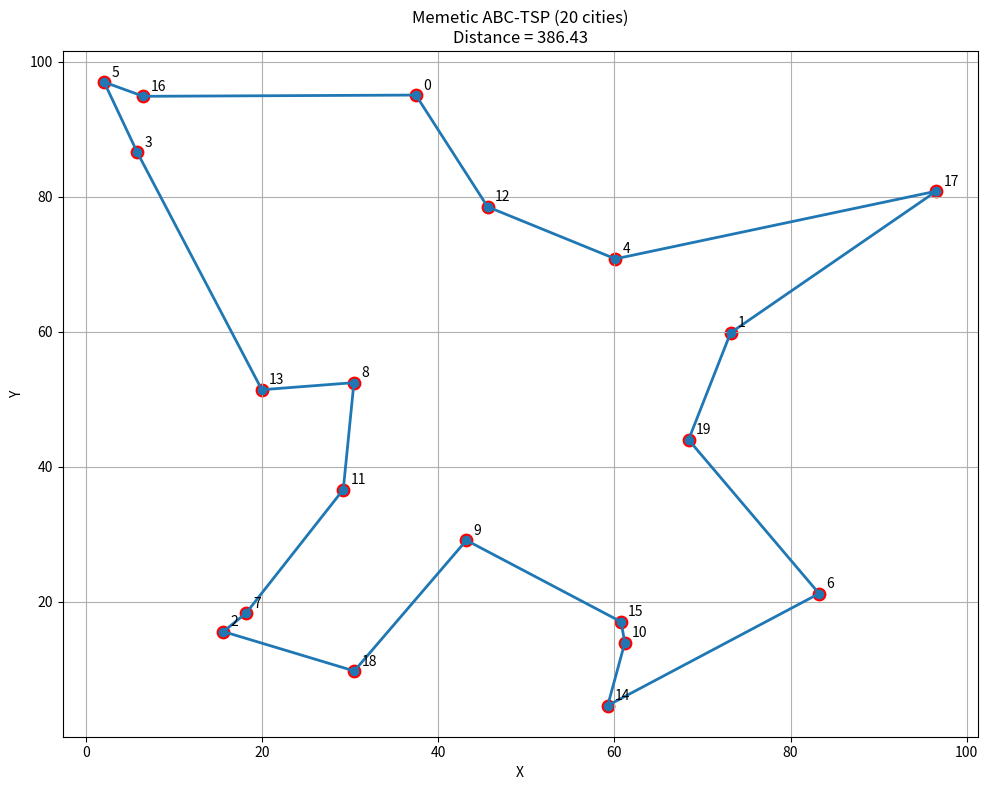

Write the Python code that produced this figure.
import numpy as np
import math
import matplotlib.pyplot as plt
import random

# ---------------------- Problem Definition (TSP) ---------------------- #
np.random.seed(42)
NUM_CITIES = 20

# ---------------------- ABC Algorithm Parameters ---------------------- #
N = 40              # Number of food sources (population size)
D = NUM_CITIES      # Dimension (one per city)
MaxGen = 1000       # Number of iterations
limit = 40          # Trial limit for scout bees
# ---------------------------------------------------------------------- #


def generate_cities(n):
    """Generate random (x,y) coordinates in [0,100]."""
    return np.random.rand(n, 2) * 100

def get_distance_matrix(cities):
    """Vectorized Euclidean distance matrix."""
    diff = cities[:, None, :] - cities[None, :, :]
    return np.sqrt(np.sum(diff**2, axis=2))

# --- Fitness Function ---

def calculate_path_distance(path, dist_matrix):
    """Compute the total path distance for one permutation."""
    # Use np.roll to efficiently get the 'next' city, including wrap-around
    return np.sum(dist_matrix[path, np.roll(path, -1)])

# --- "Movement" Operators (Local Search) ---

def two_opt_mutation(path):
    """
    Perform a *single random* 2-opt move (reverse a segment).
    Used by Employed and Onlooker bees for fast exploration.
    """
    i, j = np.sort(np.random.choice(len(path), 2, replace=False))
    new_path = path.copy()
    new_path[i:j+1] = new_path[i:j+1][::-1]
    return new_path

# --- NEW: Powerful Greedy 2-Opt Local Search ---
def greedy_two_opt(path, dist_matrix):
    """
    Performs a full, greedy 2-Opt local search.
    Repeatedly iterates and applies 2-Opt swaps until no
    further improvement is possible (local optimum).
    
    This is the "memetic" part of the algorithm.
    """
    best_path = path.copy()
    best_dist = calculate_path_distance(best_path, dist_matrix)
    n = len(best_path)
    
    improved = True
    while improved:
        improved = False
        for i in range(n - 1):       # Iterate over all possible start points
            for j in range(i + 1, n): # Iterate over all possible end points
                
                # Create the new path by reversing the segment [i:j+1]
                new_path = best_path.copy()
                new_path[i:j+1] = new_path[i:j+1][::-1]
                
                new_dist = calculate_path_distance(new_path, dist_matrix)
                
                if new_dist < best_dist:
                    best_path = new_path
                    best_dist = new_dist
                    improved = True # An improvement was made, re-scan
                    # In a "first improvement" strategy, we'd break here.
                    # In a "best improvement" strategy, we'd continue the inner loops.
                    # For simplicity and speed, we'll use this "first improvement" style.
                    break # Break inner loop
            if improved:
                break # Break outer loop
                
    return best_path, best_dist


# --- Scout Bee Operator ---

def nearest_neighbor_path(dist_matrix, D):
    """
    "Smarter Scout": Creates a new, high-quality path
    using the Nearest Neighbor greedy heuristic.
    """
    start_city = np.random.randint(D)
    path = [start_city]
    unvisited = set(range(D))
    unvisited.remove(start_city)
    
    current_city = start_city
    while unvisited:
        # Find the nearest unvisited city
        distances = dist_matrix[current_city]
        
        # Filter distances to only include unvisited cities
        valid_distances = [(dist, city) for city, dist in enumerate(distances) if city in unvisited]
        
        # Find the minimum distance
        next_city = min(valid_distances, key=lambda x: x[0])[1]
        
        path.append(next_city)
        unvisited.remove(next_city)
        current_city = next_city
        
    return np.array(path)

# ---------------- ABC core (Memetic) ---------------- #

def artificial_bee_colony_tsp(dist_matrix, D, N, MaxGen, limit):
    
    # Initialize
    foods = np.array([np.random.permutation(D) for _ in range(N)])
    fitness = np.array([calculate_path_distance(p, dist_matrix) for p in foods])
    trial = np.zeros(N, dtype=int)

    best_idx = np.argmin(fitness)
    best_fit = fitness[best_idx]
    best_path = foods[best_idx].copy()
    history = [best_fit]

    print(f"Initial Best Distance: {best_fit:.2f}")

    for gen in range(1, MaxGen + 1):
        # ---------- Employed bees (Exploration) ----------
        for i in range(N):
            new_path = two_opt_mutation(foods[i])
            new_fit = calculate_path_distance(new_path, dist_matrix)
            if new_fit < fitness[i]:
                foods[i], fitness[i], trial[i] = new_path, new_fit, 0
            else:
                trial[i] += 1

        # ---------- Onlooker bees (Exploitation) ----------
        inv_fit = 1.0 / (1.0 + fitness)
        prob = inv_fit / np.sum(inv_fit)
        for _ in range(N):
            i = np.random.choice(N, p=prob)
            new_path = two_opt_mutation(foods[i])
            new_fit = calculate_path_distance(new_path, dist_matrix)
            if new_fit < fitness[i]:
                foods[i], fitness[i], trial[i] = new_path, new_fit, 0
            else:
                trial[i] += 1
                
        # --- NEW: Memetic Local Search Phase (Intensification) ---
        # Apply the full, greedy 2-Opt search to the *current best*
        current_best_idx = np.argmin(fitness)
        # We only run this if the best solution is new this gen
        if trial[current_best_idx] == 0:
            opt_path, opt_fit = greedy_two_opt(foods[current_best_idx], dist_matrix)
            # If the greedy search found an even better solution, update it
            if opt_fit < fitness[current_best_idx]:
                foods[current_best_idx] = opt_path
                fitness[current_best_idx] = opt_fit
                # trial[current_best_idx] is already 0

        # ---------- Scout bees (Diversification) ----------
        scouts = np.where(trial > limit)[0]
        if scouts.size > 0:
            for i in scouts:
                # Use "Smarter Scout"
                foods[i] = nearest_neighbor_path(dist_matrix, D)
                fitness[i] = calculate_path_distance(foods[i], dist_matrix)
                trial[i] = 0

        # ---------- Global best ----------
        min_idx = np.argmin(fitness)
        if fitness[min_idx] < best_fit:
            best_fit = fitness[min_idx]
            best_path = foods[min_idx].copy()

        if gen % 100 == 0:
            print(f"Gen {gen}: Best Distance = {best_fit:.2f}")

        history.append(best_fit)

    return best_path, best_fit, history

# ---------------- Plotting ---------------- #
def plot_tsp_solution(cities, path, title="TSP Solution"):
    path_coords = cities[path]
    path_coords = np.vstack([path_coords, path_coords[0]])
    plt.figure(figsize=(10, 8))
    plt.plot(path_coords[:, 0], path_coords[:, 1], 'o-', lw=2)
    plt.scatter(cities[:, 0], cities[:, 1], color='red', s=80)
    for i, (x, y) in enumerate(cities):
        plt.text(x + 0.8, y + 0.8, str(i), fontsize=10)
    plt.title(title)
    plt.xlabel("X")
    plt.ylabel("Y")
    plt.grid(True)
    plt.tight_layout()
    plt.savefig("tsp_abc_memetic.png", dpi=200)
    print("\n✅ Saved plot to 'tsp_abc_memetic.png'")

# ---------------- Run ---------------- #
if __name__ == "__main__":
    print(f"--- Memetic ABC for TSP ({NUM_CITIES} cities) ---")
    cities = generate_cities(NUM_CITIES)
    dist_matrix = get_distance_matrix(cities)
    best_path, best_fit, hist = artificial_bee_colony_tsp(
        dist_matrix, NUM_CITIES, N, MaxGen, limit
    )

    print("\n--- ✅ Memetic Optimization Complete ---")
    print("Best Path:", best_path)
    print(f"Best Distance: {best_fit:.2f}")
    plot_tsp_solution(cities, best_path, f"Memetic ABC-TSP ({NUM_CITIES} cities)\nDistance = {best_fit:.2f}")